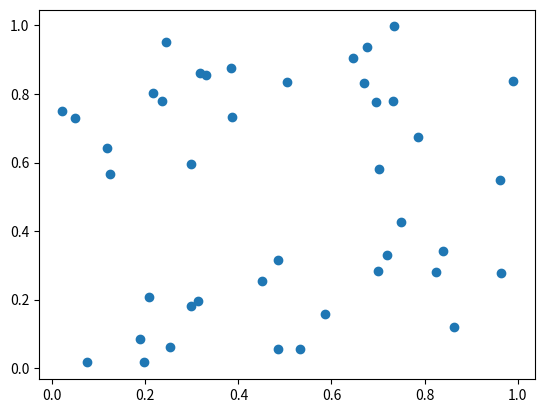

Python code for this plot:
import numpy as np
import matplotlib.pyplot as pyplot

num_samples = 42
y = 42

x_data = np.random.random((num_samples,))
y_data = np.random.random((num_samples,))
pyplot.scatter(x=x_data, y=y_data)